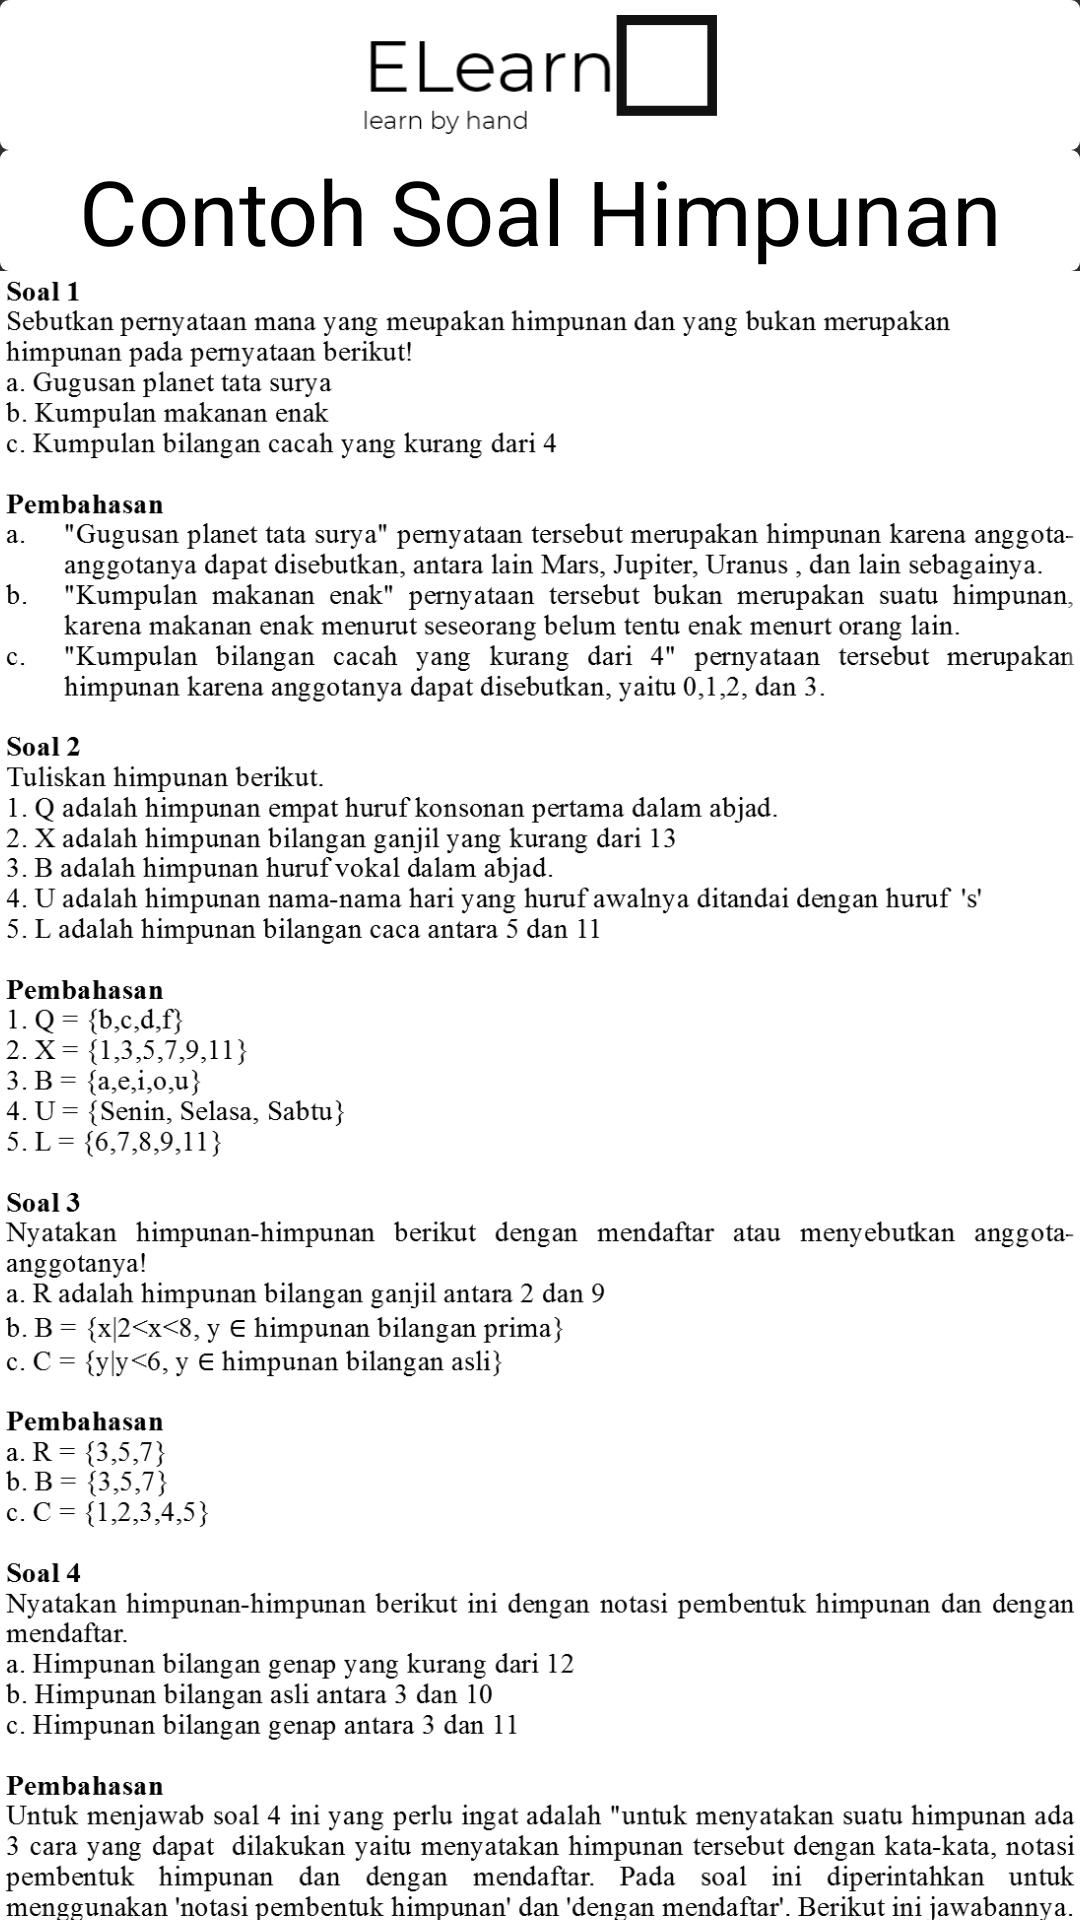

Here is an Android app screen rendered from its layout file. Give the layout XML and the strings, colors and styles it references.
<!-- AndroidManifest.xml: application theme Theme.Design.NoActionBar -->
<!-- res/layout/activity_contoh_himpunan.xml -->
<?xml version="1.0" encoding="utf-8"?>
<LinearLayout xmlns:android="http://schemas.android.com/apk/res/android"
    xmlns:app="http://schemas.android.com/apk/res-auto"
    xmlns:tools="http://schemas.android.com/tools"
    android:layout_width="match_parent"
    android:layout_height="match_parent"
    android:orientation="vertical"
    tools:context=".daftarmateri.contohsoal.ContohHimpunan">

    <LinearLayout
        android:layout_width="match_parent"
        android:layout_height="wrap_content"
        android:background="@drawable/tittle_background"
        android:gravity="center"
        android:orientation="horizontal"
        tools:ignore="UseCompoundDrawables">

        <ImageView
            android:layout_width="wrap_content"
            android:layout_height="40dp"
            android:layout_marginLeft="5dp"
            android:layout_marginTop="5dp"
            android:layout_marginRight="5dp"
            android:layout_marginBottom="5dp"
            android:contentDescription="@string/todo"
            android:onClick="GoToMenuUtama"
            android:src="@drawable/elearn" />

    </LinearLayout>

    <TextView
        android:layout_width="match_parent"
        android:layout_height="wrap_content"
        android:background="@drawable/tittle_background"
        android:gravity="center_horizontal"
        android:text="@string/contoh_soal_himpunan"
        android:textAlignment="center"
        android:textColor="@color/black"
        android:textSize="30sp" />

    <ScrollView
        android:layout_width="match_parent"
        android:layout_height="0dp"
        android:layout_weight="1">

        <LinearLayout
            android:layout_width="match_parent"
            android:layout_height="wrap_content"
            android:orientation="vertical">

            <ImageView
                android:layout_width="match_parent"
                android:layout_height="wrap_content"
                android:adjustViewBounds="true"
                android:src="@drawable/contohhimpunan1" />

        </LinearLayout>
    </ScrollView>
</LinearLayout>
<!-- resources referenced by this layout -->
<resources>
  <!-- drawable contohhimpunan1: png bitmap (drawable, 270280 bytes) -->
  <!-- drawable elearn: png bitmap (drawable, 5980 bytes) -->
  <!-- drawable tittle_background (drawable) -->
  <?xml version="1.0" encoding="utf-8"?>
  <shape xmlns:android="http://schemas.android.com/apk/res/android">
      <corners
          android:radius="3dp"/>
      <solid
          android:color="#FFFFFF"/>
  </shape>
  <string name="contoh_soal_himpunan">Contoh Soal Himpunan</string>
  <string name="todo">TODO</string>
  <!-- not gathered from this repository: default colours our renderer supplied (Android Studio template values) -->
  <color name="black">#FF000000</color>
</resources>
